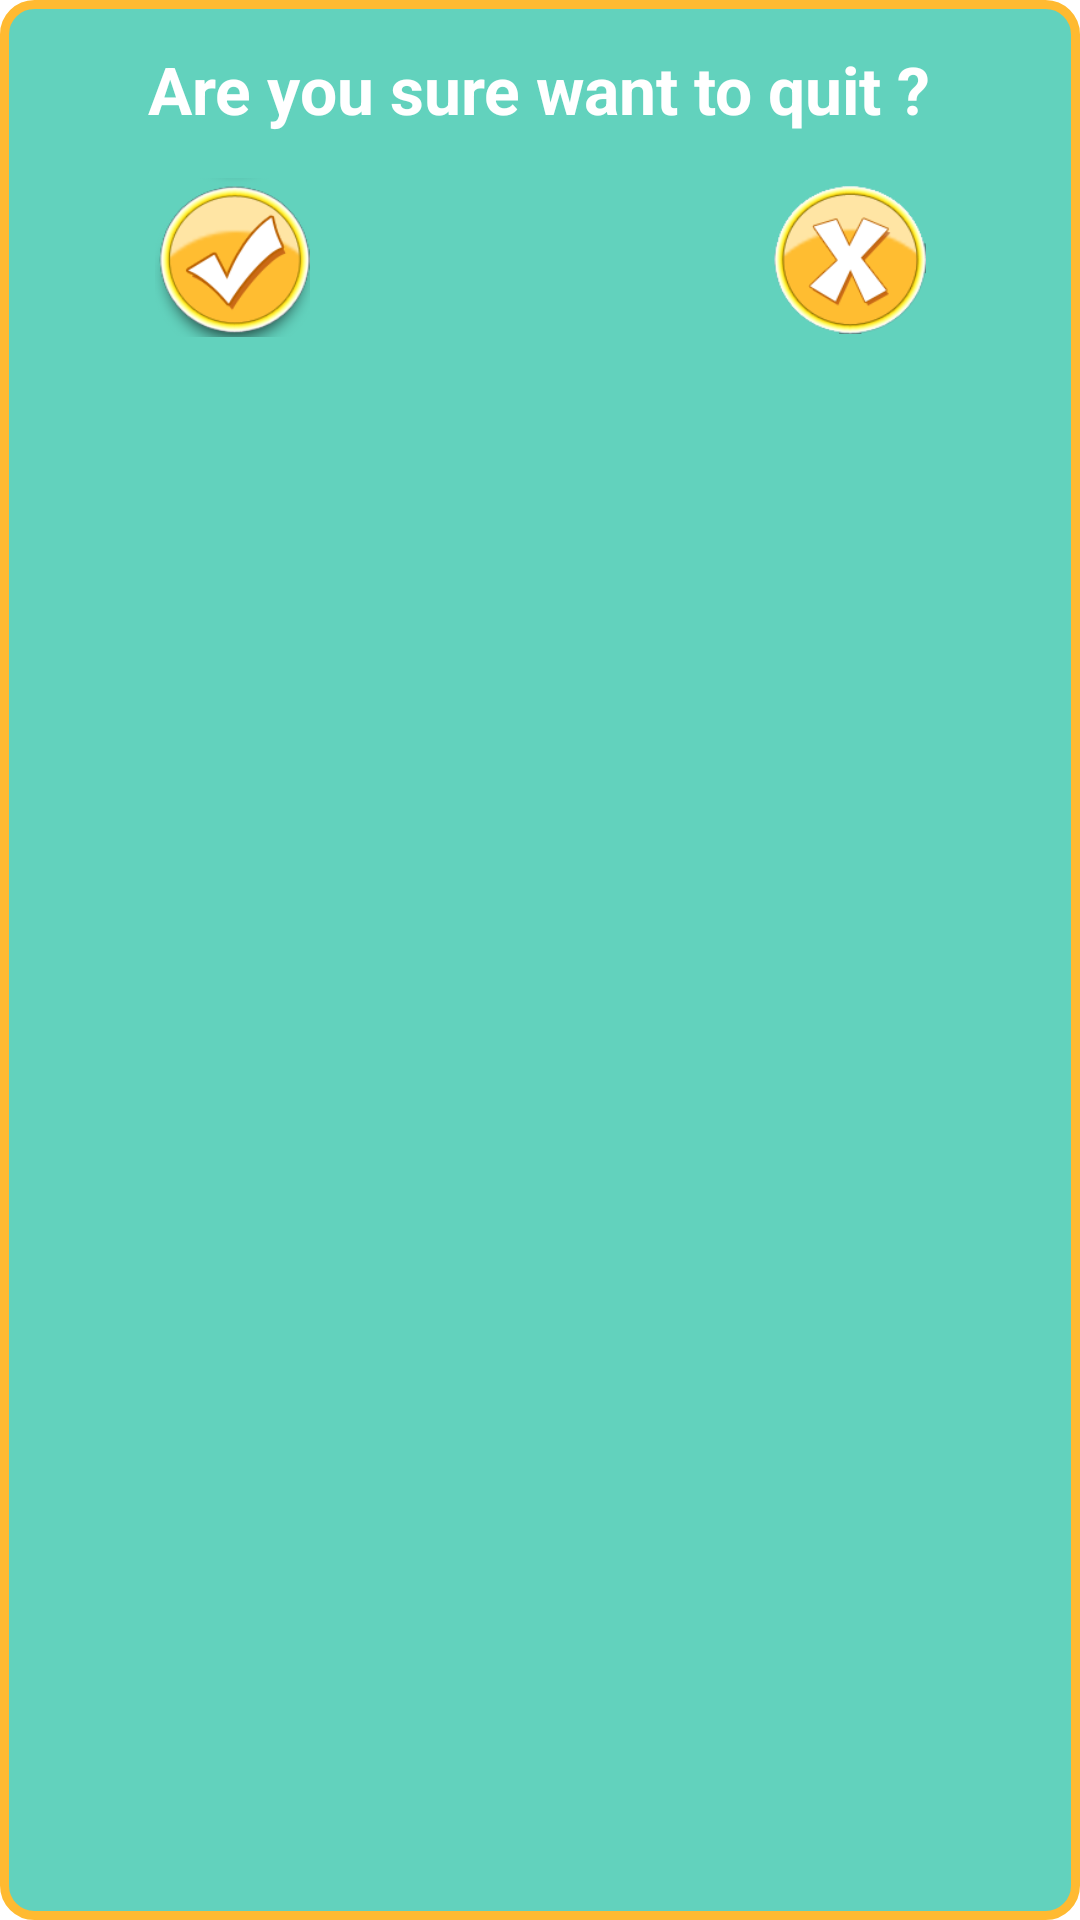

The Android layout XML behind this screen, and the referenced resources:
<!-- AndroidManifest.xml: application theme AppTheme -->
<!-- res/layout/exit_confirm_dlg.xml -->
<?xml version="1.0" encoding="utf-8"?>
<LinearLayout xmlns:android="http://schemas.android.com/apk/res/android"
    android:layout_width="match_parent"
    android:layout_height="wrap_content"
    android:background="@drawable/dialog_border"
    android:orientation="vertical" >

    <TextView
        android:id="@+id/textView1"
        android:layout_width="wrap_content"
        android:layout_height="wrap_content"
        android:layout_gravity="center_horizontal"
        android:padding="15dp"       
        android:text="Are you sure want to quit ?"        
        android:textAppearance="?android:attr/textAppearanceLarge"
        android:textColor="@android:color/white"
        android:textStyle="bold" />

    <LinearLayout
        android:layout_width="match_parent"
        android:layout_height="wrap_content"
        android:orientation="horizontal" >

        <LinearLayout
            android:layout_width="match_parent"
            android:layout_height="wrap_content"
            android:layout_weight="1" >
        </LinearLayout>

        <ImageView
            android:id="@+id/okButton"
            android:layout_width="match_parent"
            android:layout_height="wrap_content"
            android:layout_gravity="center"
            android:layout_weight="1"
            android:adjustViewBounds="true"
            android:scaleType="fitCenter"
            android:src="@drawable/ok_btn" />

        <LinearLayout
            android:layout_width="match_parent"
            android:layout_height="wrap_content"
            android:layout_weight="1" >
        </LinearLayout>

        <LinearLayout
            android:layout_width="match_parent"
            android:layout_height="wrap_content"
            android:layout_weight="1" >
        </LinearLayout>

        <LinearLayout
            android:layout_width="match_parent"
            android:layout_height="wrap_content"
            android:layout_weight="1" >
        </LinearLayout>

        <ImageView
            android:id="@+id/cancelButton"
            android:layout_width="match_parent"
            android:layout_height="wrap_content"
            android:layout_gravity="center"
            android:layout_weight="1"
            android:adjustViewBounds="true"
            android:scaleType="fitCenter"
            android:src="@drawable/cancel_btn" />

        <LinearLayout
            android:layout_width="match_parent"
            android:layout_height="wrap_content"
            android:layout_weight="1" >
        </LinearLayout>
    </LinearLayout>

</LinearLayout>
<!-- resources referenced by this layout -->
<resources>
  <!-- drawable cancel_btn: png bitmap (drawable, 13598 bytes) -->
  <!-- drawable dialog_border (drawable) -->
  <shape xmlns:android="http://schemas.android.com/apk/res/android"
         android:shape="rectangle">
    <solid
        android:color="#62d2bd" >
    </solid>
    <corners
        android:radius="10dp"/>            
    <stroke      
        android:width="3dp"
        android:color="#ffba31"/>  
  </shape>
  <!-- drawable ok_btn: png bitmap (drawable, 16699 bytes) -->
  <style name="AppTheme" parent="AppBaseTheme">
          
      </style>
  <style name="AppBaseTheme" parent="android:Theme.Light">
          
      </style>
</resources>
